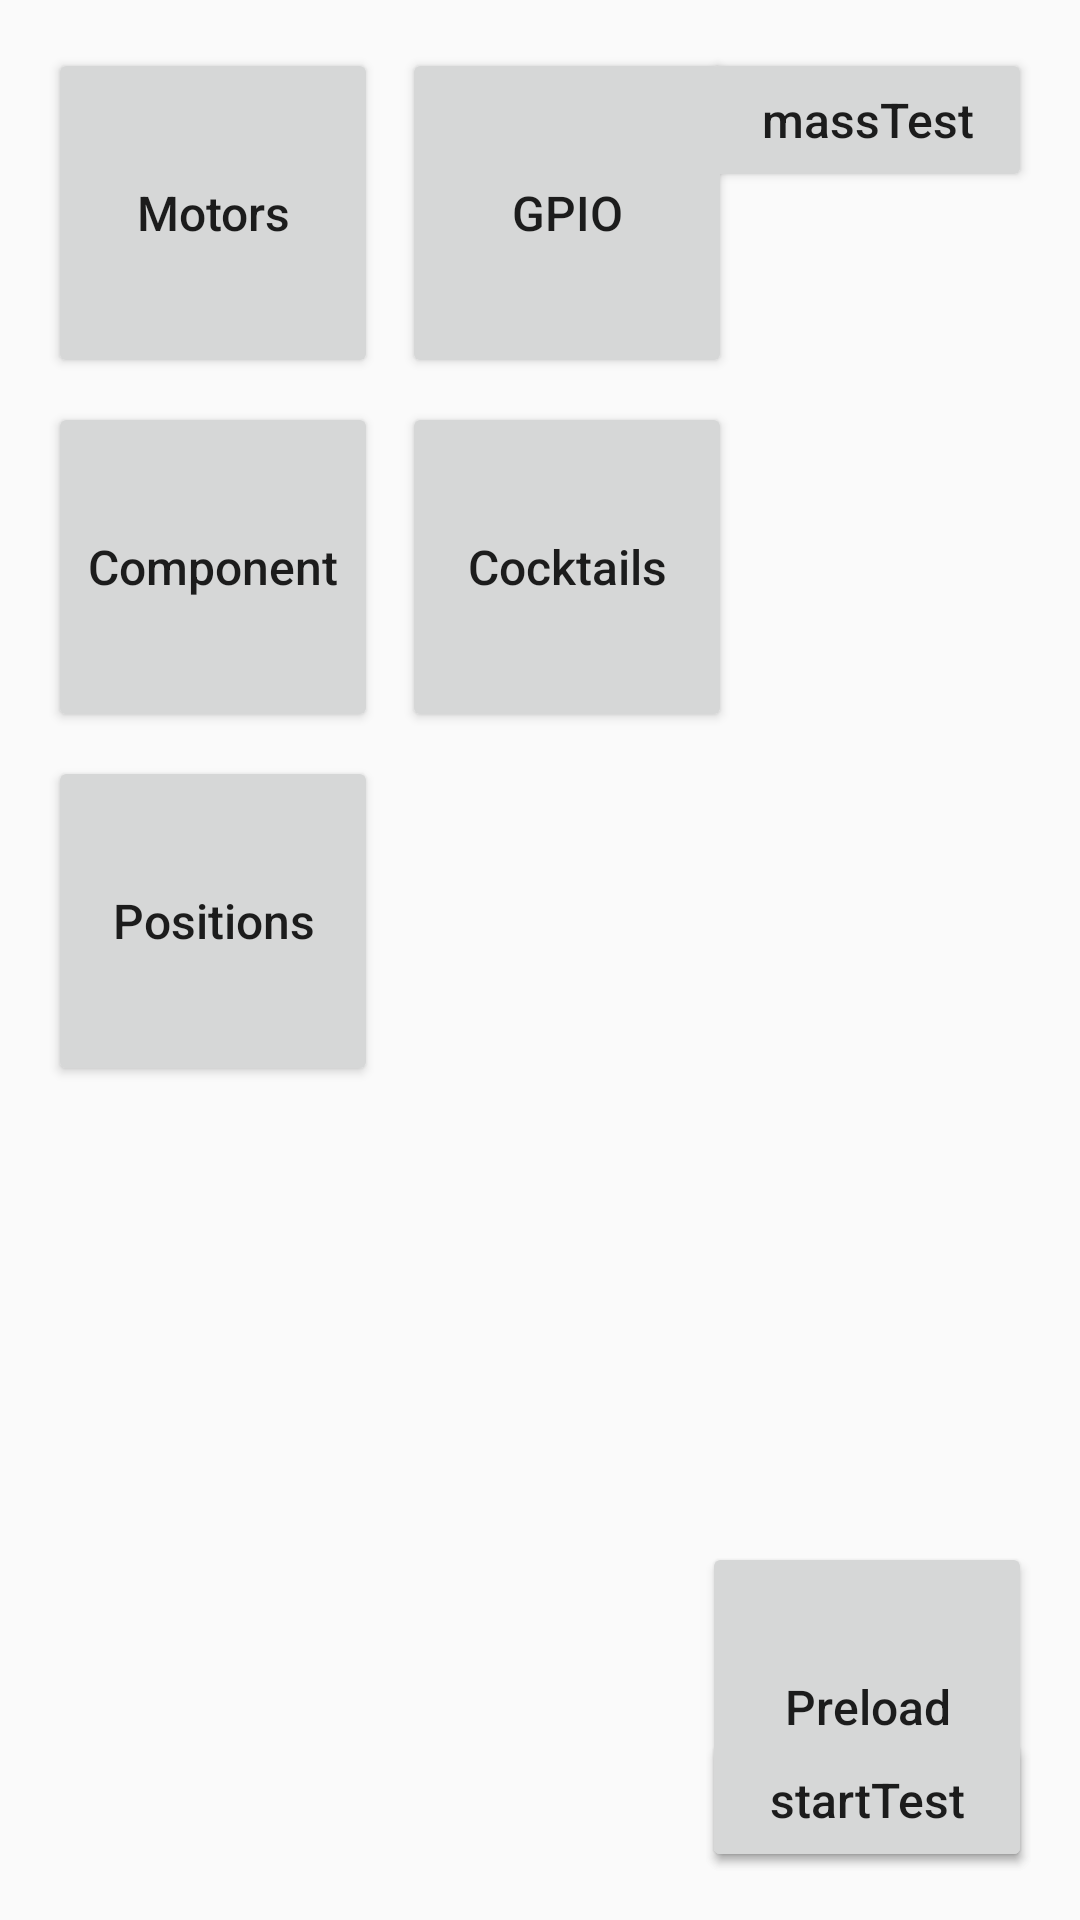

Here is an Android app screen rendered from its layout file. Give the layout XML and the strings, colors and styles it references.
<!-- AndroidManifest.xml: application theme AppTheme -->
<!-- res/layout/activity_settings.xml -->
<?xml version="1.0" encoding="utf-8"?>
<android.support.constraint.ConstraintLayout xmlns:android="http://schemas.android.com/apk/res/android"
    xmlns:app="http://schemas.android.com/apk/res-auto"
    xmlns:tools="http://schemas.android.com/tools"
    android:id="@+id/root"
    android:layout_width="match_parent"
    android:layout_height="match_parent"
    tools:context="com.saienko.androidthings.barman.ui.settings.SettingsActivity"
    tools:layout_editor_absoluteX="0dp"
    tools:layout_editor_absoluteY="89dp">

    <Button
        android:id="@+id/btnMotors"
        style="@style/square_button"
        android:layout_marginLeft="16dp"
        android:layout_marginTop="16dp"
        android:text="@string/motors"
        android:textAllCaps="false"
        app:layout_constraintLeft_toLeftOf="parent"
        app:layout_constraintTop_toTopOf="parent" />

    <Button
        android:id="@+id/btnGpio"
        style="@style/square_button"
        android:layout_marginStart="8dp"
        android:text="@string/gpio"
        app:layout_constraintStart_toEndOf="@+id/btnMotors"
        app:layout_constraintTop_toTopOf="@+id/btnMotors" />

    <Button
        android:id="@+id/btnComponent"
        style="@style/square_button"
        android:layout_marginTop="8dp"
        android:text="@string/component"
        app:layout_constraintStart_toStartOf="@+id/btnMotors"
        app:layout_constraintTop_toBottomOf="@+id/btnMotors" />

    <Button
        android:id="@+id/btnCocktails"
        style="@style/square_button"
        android:layout_marginStart="8dp"
        android:layout_marginTop="8dp"
        android:text="@string/cocktails"
        app:layout_constraintStart_toEndOf="@+id/btnComponent"
        app:layout_constraintTop_toBottomOf="@+id/btnGpio" />

    
        
        
        
        
        
        
        

    <Button
        android:id="@+id/btnPositions"
        style="@style/square_button"
        android:layout_marginTop="8dp"
        android:text="@string/positions"
        app:layout_constraintStart_toStartOf="@+id/btnComponent"
        app:layout_constraintTop_toBottomOf="@+id/btnComponent" />

    <Button
        android:id="@+id/btnPreload"
        style="@style/square_button"
        android:layout_marginBottom="16dp"
        android:layout_marginEnd="16dp"
        android:text="@string/preload"
        app:layout_constraintBottom_toBottomOf="parent"
        app:layout_constraintEnd_toEndOf="parent" />

    <Button
        android:id="@+id/startTest"
        style="@style/square_button"
        android:layout_height="wrap_content"
        android:layout_marginBottom="16dp"
        android:layout_marginEnd="16dp"
        android:text="@string/starttest"
        app:layout_constraintBottom_toBottomOf="parent"
        app:layout_constraintEnd_toEndOf="parent" />

    <Button
        android:id="@+id/massTest"
        style="@style/square_button"
        android:layout_height="wrap_content"
        android:layout_marginEnd="16dp"
        android:layout_marginTop="16dp"
        android:text="@string/masstest"
        app:layout_constraintEnd_toEndOf="parent"
        app:layout_constraintTop_toTopOf="parent" />


</android.support.constraint.ConstraintLayout>
<!-- resources referenced by this layout -->
<resources>
  <string name="cocktails">Cocktails</string>
  <string name="component">Component</string>
  <string name="gpio">GPIO</string>
  <string name="masstest">massTest</string>
  <string name="motors">Motors</string>
  <string name="positions">Positions</string>
  <string name="preload">Preload</string>
  <string name="starttest">startTest</string>
  <style name="square_button" parent="button">
          <item name="android:layout_height">@dimen/square_size</item>
          <item name="android:layout_width">@dimen/square_size</item>
          <item name="android:textAllCaps">false</item>
      </style>
  <style name="AppTheme" parent="Theme.AppCompat.Light.DarkActionBar">
          
          <item name="colorPrimary">@color/colorPrimary</item>
          <item name="colorPrimaryDark">@color/colorPrimaryDark</item>
          <item name="colorAccent">@color/colorAccent</item>
      </style>
  <style name="button">
          <item name="android:color">@color/colorBlack</item>
          <item name="android:textSize">@dimen/text_size_normal</item>
          <item name="android:singleLine">true</item>
      </style>
  <dimen name="square_size">110dp</dimen>
  <color name="colorPrimary">#142435</color>
  <color name="colorPrimaryDark">#000000</color>
  <color name="colorAccent">#D5622C</color>
  <color name="colorBlack">#00000000</color>
  <dimen name="text_size_normal">16sp</dimen>
</resources>
